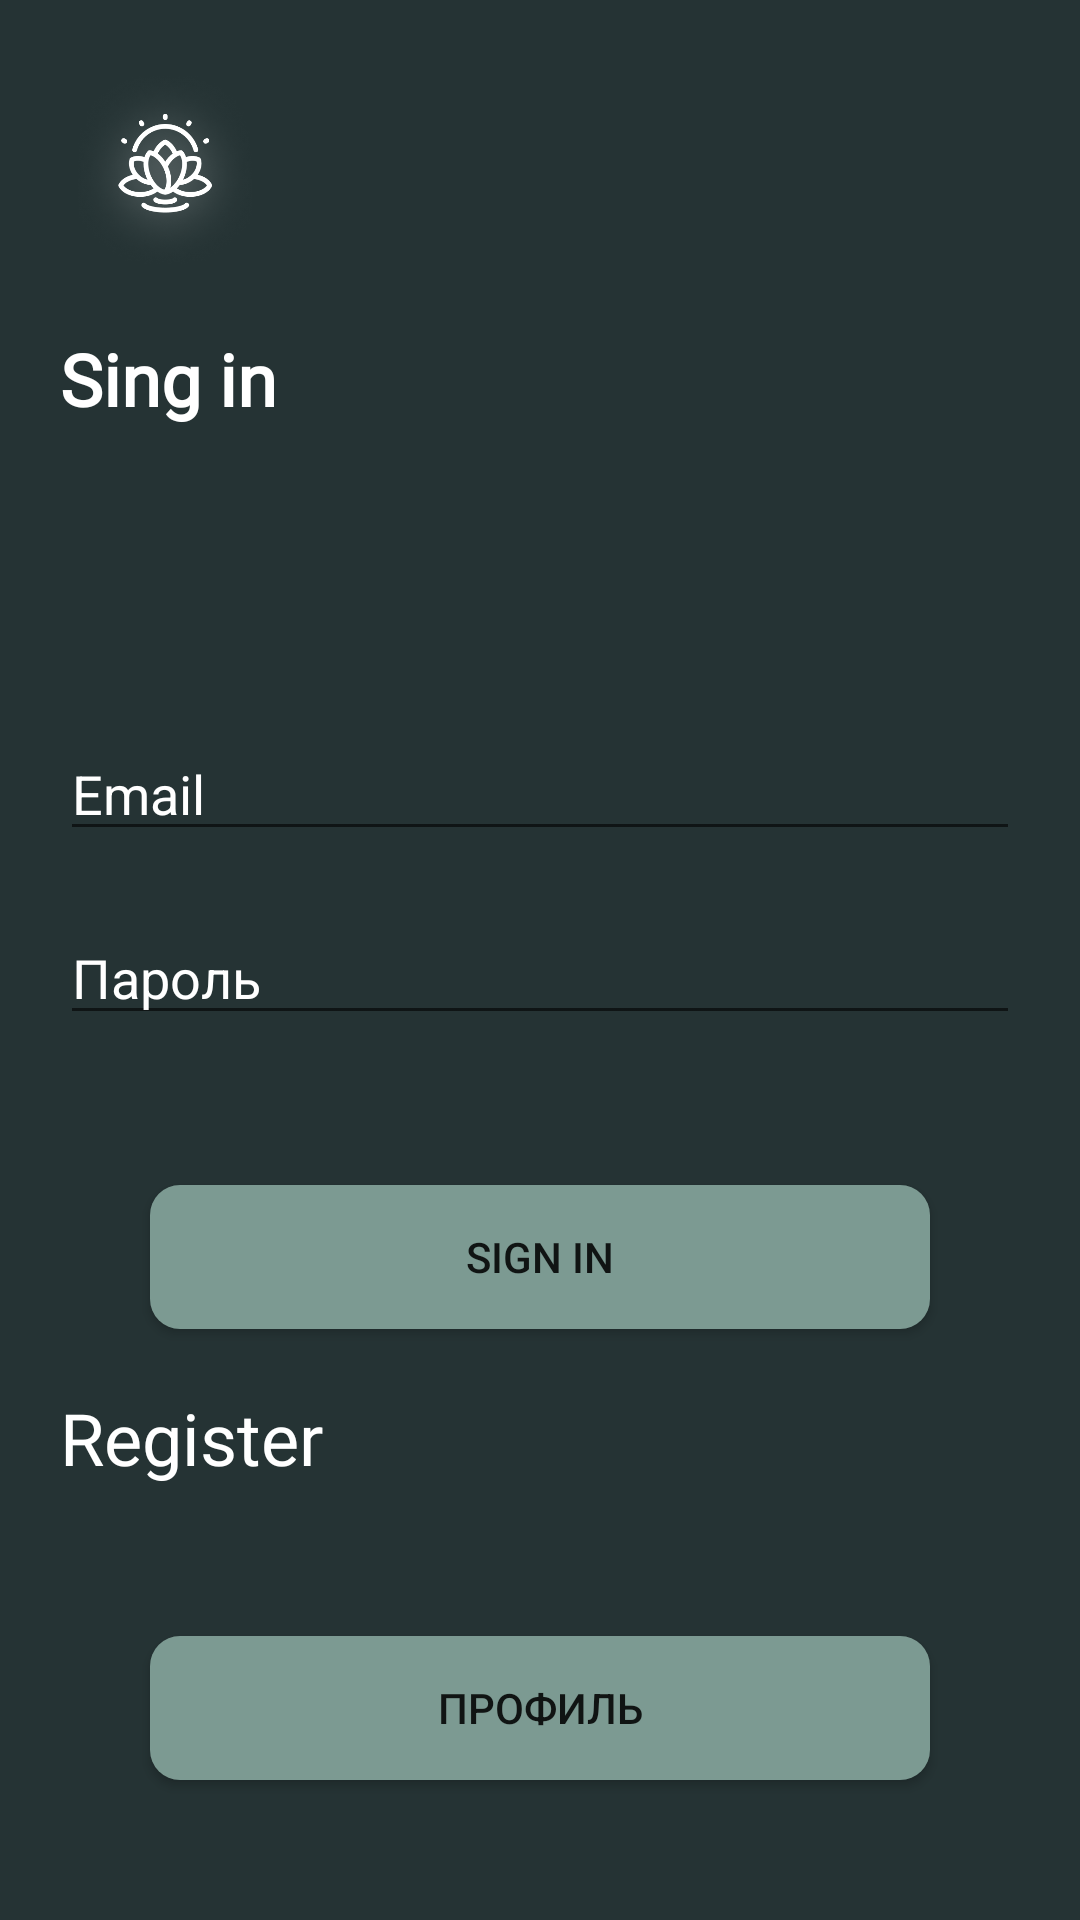

Here is an Android app screen rendered from its layout file. Give the layout XML and the strings, colors and styles it references.
<!-- AndroidManifest.xml: application theme Theme.YP01 -->
<!-- res/layout/activity_sign_in.xml -->
<?xml version="1.0" encoding="utf-8"?>
<androidx.constraintlayout.widget.ConstraintLayout xmlns:android="http://schemas.android.com/apk/res/android"
    xmlns:app="http://schemas.android.com/apk/res-auto"
    xmlns:tools="http://schemas.android.com/tools"
    android:layout_width="match_parent"
    android:layout_height="match_parent"
    tools:context=".SignIn"
    android:background="@color/background">


    <ImageView
        android:id="@+id/imageView3"
        android:layout_width="70dp"
        android:layout_height="70dp"
        app:layout_constraintStart_toStartOf="parent"
        app:layout_constraintTop_toTopOf="parent"
        app:srcCompat="@drawable/logo"
        android:layout_margin="20dp"/>

    <TextView
        android:id="@+id/textView"
        android:layout_width="wrap_content"
        android:layout_height="wrap_content"
        android:layout_margin="20dp"
        android:fontFamily="@font/alegreyasans"
        android:text="Sing in"
        android:textColor="@color/white"
        android:textSize="24sp"
        android:textStyle="bold"
        app:layout_constraintStart_toStartOf="parent"
        app:layout_constraintTop_toBottomOf="@+id/imageView3" />

    <EditText
        android:id="@+id/editTextLogin"
        android:layout_width="match_parent"
        android:layout_height="wrap_content"
        android:hint="Email"
        android:textColorHint="@color/white"
        android:textColor="@color/white"
        app:layout_constraintEnd_toEndOf="parent"
        app:layout_constraintStart_toStartOf="parent"
        app:layout_constraintTop_toBottomOf="@+id/textView"
        android:layout_marginTop="100dp"
        android:layout_marginRight="20dp"
        android:layout_marginLeft="20dp"/>

    <EditText
        android:id="@+id/editTextPassword"
        android:layout_width="match_parent"
        android:layout_height="wrap_content"
        android:hint="Пароль"
        android:inputType="textPassword"
        android:textColorHint="@color/white"
        android:textColor="@color/white"
        app:layout_constraintEnd_toEndOf="parent"
        app:layout_constraintStart_toStartOf="parent"
        app:layout_constraintTop_toBottomOf="@+id/editTextLogin"
        android:layout_margin="20dp"/>

    <Button
        android:id="@+id/Btn_singIn"
        android:layout_marginRight="50dp"
        android:layout_marginLeft="50dp"
        android:layout_width="match_parent"
        android:layout_height="wrap_content"
        android:text="Sign in"
        app:layout_constraintEnd_toEndOf="parent"
        app:layout_constraintStart_toStartOf="parent"
        app:layout_constraintTop_toBottomOf="@+id/editTextPassword"
        android:background="@drawable/btnstyle"
        android:layout_marginTop="50dp"/>
    <TextView
        android:id="@+id/TextViewReg"
        android:layout_width="wrap_content"
        android:layout_height="wrap_content"
        android:layout_margin="20dp"
        android:fontFamily="@font/alegreyasans"
        android:text="Register"
        android:textColor="@color/white"
        android:textSize="24sp"
        app:layout_constraintStart_toStartOf="parent"
        app:layout_constraintTop_toBottomOf="@+id/Btn_singIn" />
    <Button
        android:id="@+id/Btn_Prof"
        android:layout_marginRight="50dp"
        android:layout_marginLeft="50dp"
        android:layout_width="match_parent"
        android:layout_height="wrap_content"
        android:text="Профиль"
        app:layout_constraintEnd_toEndOf="parent"
        app:layout_constraintStart_toStartOf="parent"
        app:layout_constraintTop_toBottomOf="@+id/TextViewReg"
        android:background="@drawable/btnstyle"
        android:layout_marginTop="50dp"/>

    <View
        android:layout_width="match_parent"
        android:layout_height="250dp"
        android:background="@drawable/background2"
        app:layout_constraintEnd_toEndOf="parent"
        app:layout_constraintStart_toStartOf="parent"
        app:layout_constraintTop_toBottomOf="@+id/TextViewReg">

    </View>

</androidx.constraintlayout.widget.ConstraintLayout>
<!-- resources referenced by this layout -->
<resources>
  <color name="background">#253334</color>
  <color name="white">#FFFFFFFF</color>
  <!-- drawable btnstyle (drawable-v24) -->
  <?xml version="1.0" encoding="utf-8"?>
      <shape xmlns:android="http://schemas.android.com/apk/res/android"
          android:shape="rectangle">
          <solid android:color="#7C9A92"
              android:alpha="0.25"/>
          <corners android:bottomRightRadius="10dp"
              android:bottomLeftRadius="10dp"
              android:topRightRadius="10dp"
              android:topLeftRadius="10dp"/>
      </shape>
  <!-- drawable logo: png bitmap (drawable-v24, 52840 bytes) -->
  <style name="Theme.YP01" parent="Theme.MaterialComponents.DayNight.DarkActionBar">
          
          <item name="colorPrimary">@color/bntYP</item>
          <item name="colorPrimaryVariant">@color/purple_700</item>
          <item name="colorOnPrimary">@color/white</item>
          
          <item name="colorSecondary">@color/teal_200</item>
          <item name="colorSecondaryVariant">@color/teal_700</item>
          <item name="colorOnSecondary">@color/black</item>
          
          <item name="android:statusBarColor">?attr/colorPrimaryVariant</item>
          
      </style>
  <color name="bntYP">#7c9a92</color>
  <color name="purple_700">#FF3700B3</color>
  <color name="teal_200">#FF03DAC5</color>
  <color name="teal_700">#FF018786</color>
  <color name="black">#FF000000</color>
</resources>
